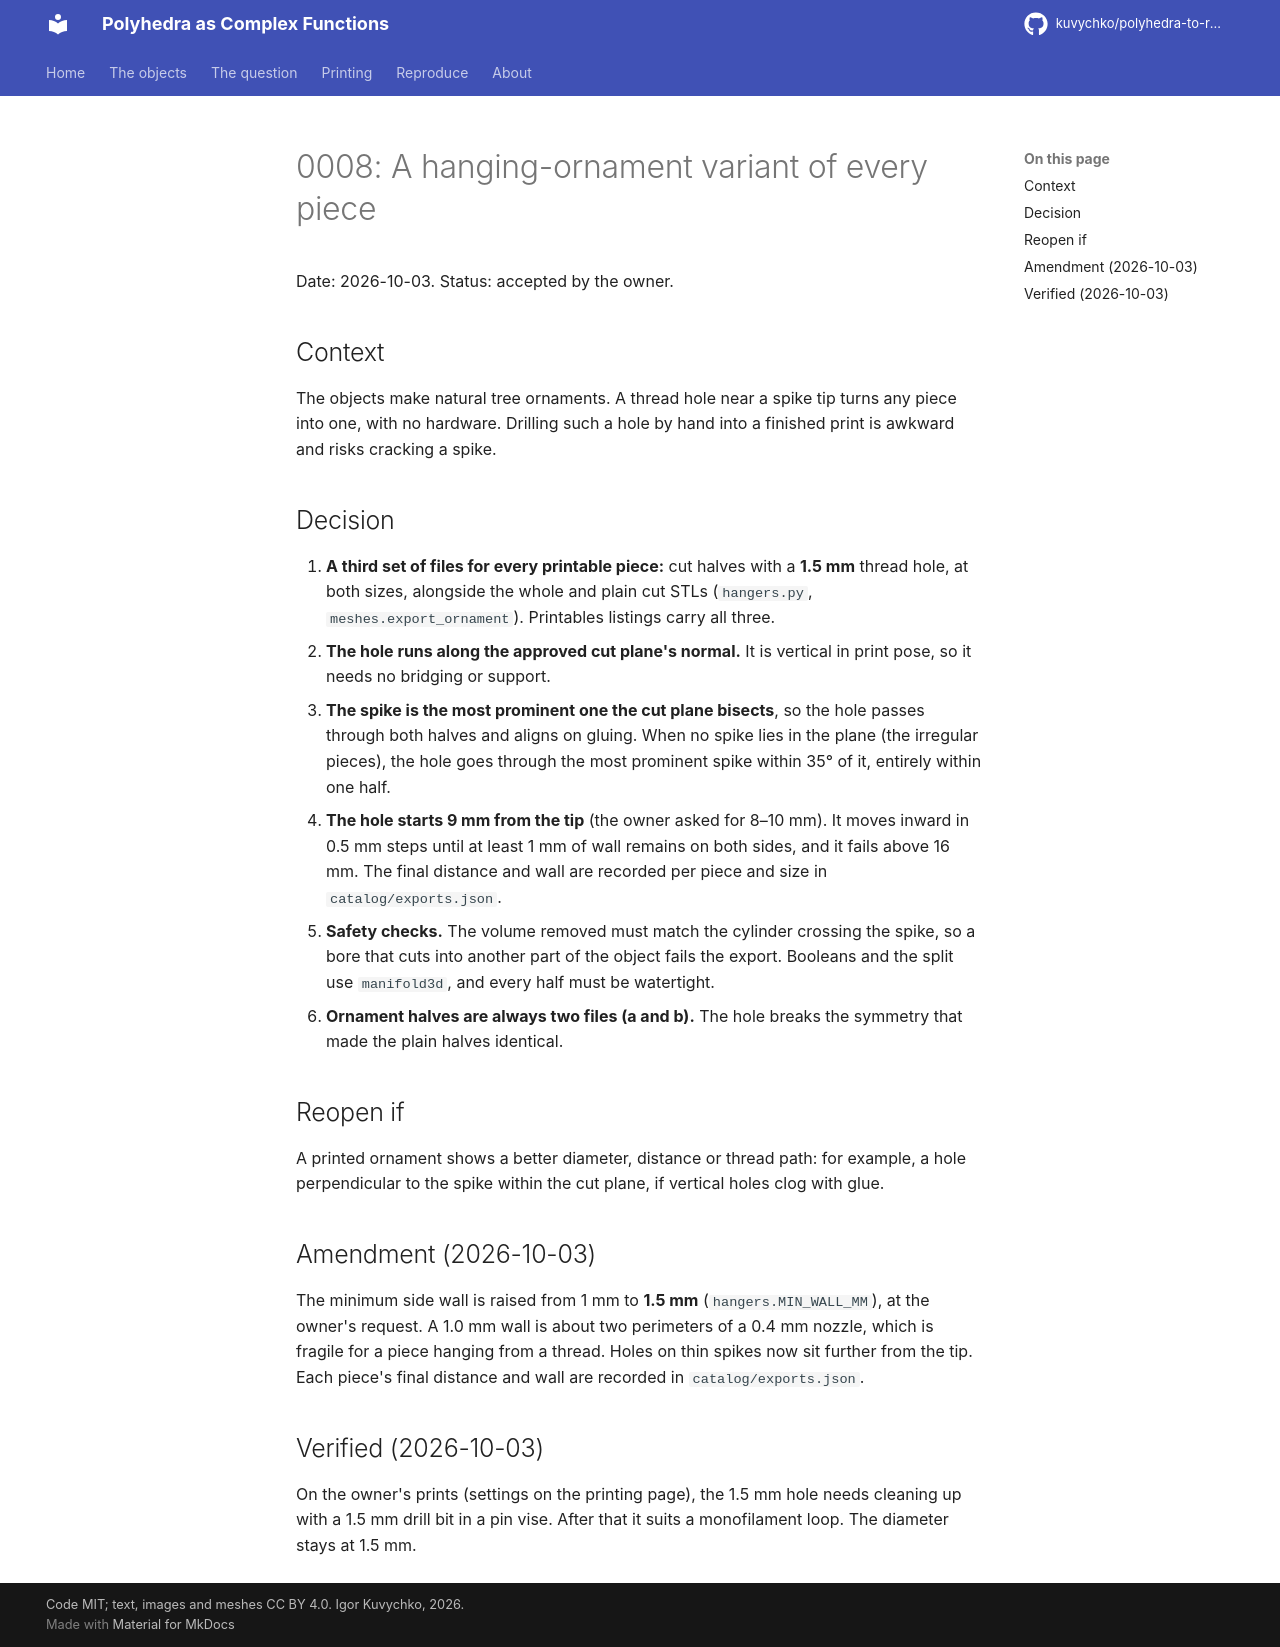

repository: kuvychko/polyhedra-to-rational-functions · page: decisions/0008-hanging-ornaments/index.html · generator: mkdocs

# 0008: A hanging-ornament variant of every piece

Date: 2026-10-03. Status: accepted by the owner.

## Context

The objects make natural tree ornaments. A thread hole near a spike tip turns any piece into one,
with no hardware. Drilling such a hole by hand into a finished print is awkward and risks
cracking a spike.

## Decision

1. **A third set of files for every printable piece:** cut halves with a **1.5 mm** thread hole,
   at both sizes, alongside the whole and plain cut STLs (`hangers.py`,
   `meshes.export_ornament`). Printables listings carry all three.
2. **The hole runs along the approved cut plane's normal.** It is vertical in print pose, so it
   needs no bridging or support.
3. **The spike is the most prominent one the cut plane bisects**, so the hole passes through both
   halves and aligns on gluing. When no spike lies in the plane (the irregular pieces), the hole
   goes through the most prominent spike within 35° of it, entirely within one half.
4. **The hole starts 9 mm from the tip** (the owner asked for 8–10 mm). It moves inward in 0.5 mm
   steps until at least 1 mm of wall remains on both sides, and it fails above 16 mm. The final
   distance and wall are recorded per piece and size in `catalog/exports.json`.
5. **Safety checks.** The volume removed must match the cylinder crossing the spike, so a bore
   that cuts into another part of the object fails the export. Booleans and the split use
   `manifold3d`, and every half must be watertight.
6. **Ornament halves are always two files (a and b).** The hole breaks the symmetry that made
   the plain halves identical.

## Reopen if

A printed ornament shows a better diameter, distance or thread path: for example, a hole
perpendicular to the spike within the cut plane, if vertical holes clog with glue.

## Amendment (2026-10-03)

The minimum side wall is raised from 1 mm to **1.5 mm** (`hangers.MIN_WALL_MM`), at the owner's
request. A 1.0 mm wall is about two perimeters of a 0.4 mm nozzle, which is fragile for a piece
hanging from a thread. Holes on thin spikes now sit further from the tip. Each piece's final
distance and wall are recorded in `catalog/exports.json`.

## Verified (2026-10-03)

On the owner's prints (settings on the printing page), the 1.5 mm hole needs cleaning up with a
1.5 mm drill bit in a pin vise. After that it suits a monofilament loop. The diameter stays at
1.5 mm.
